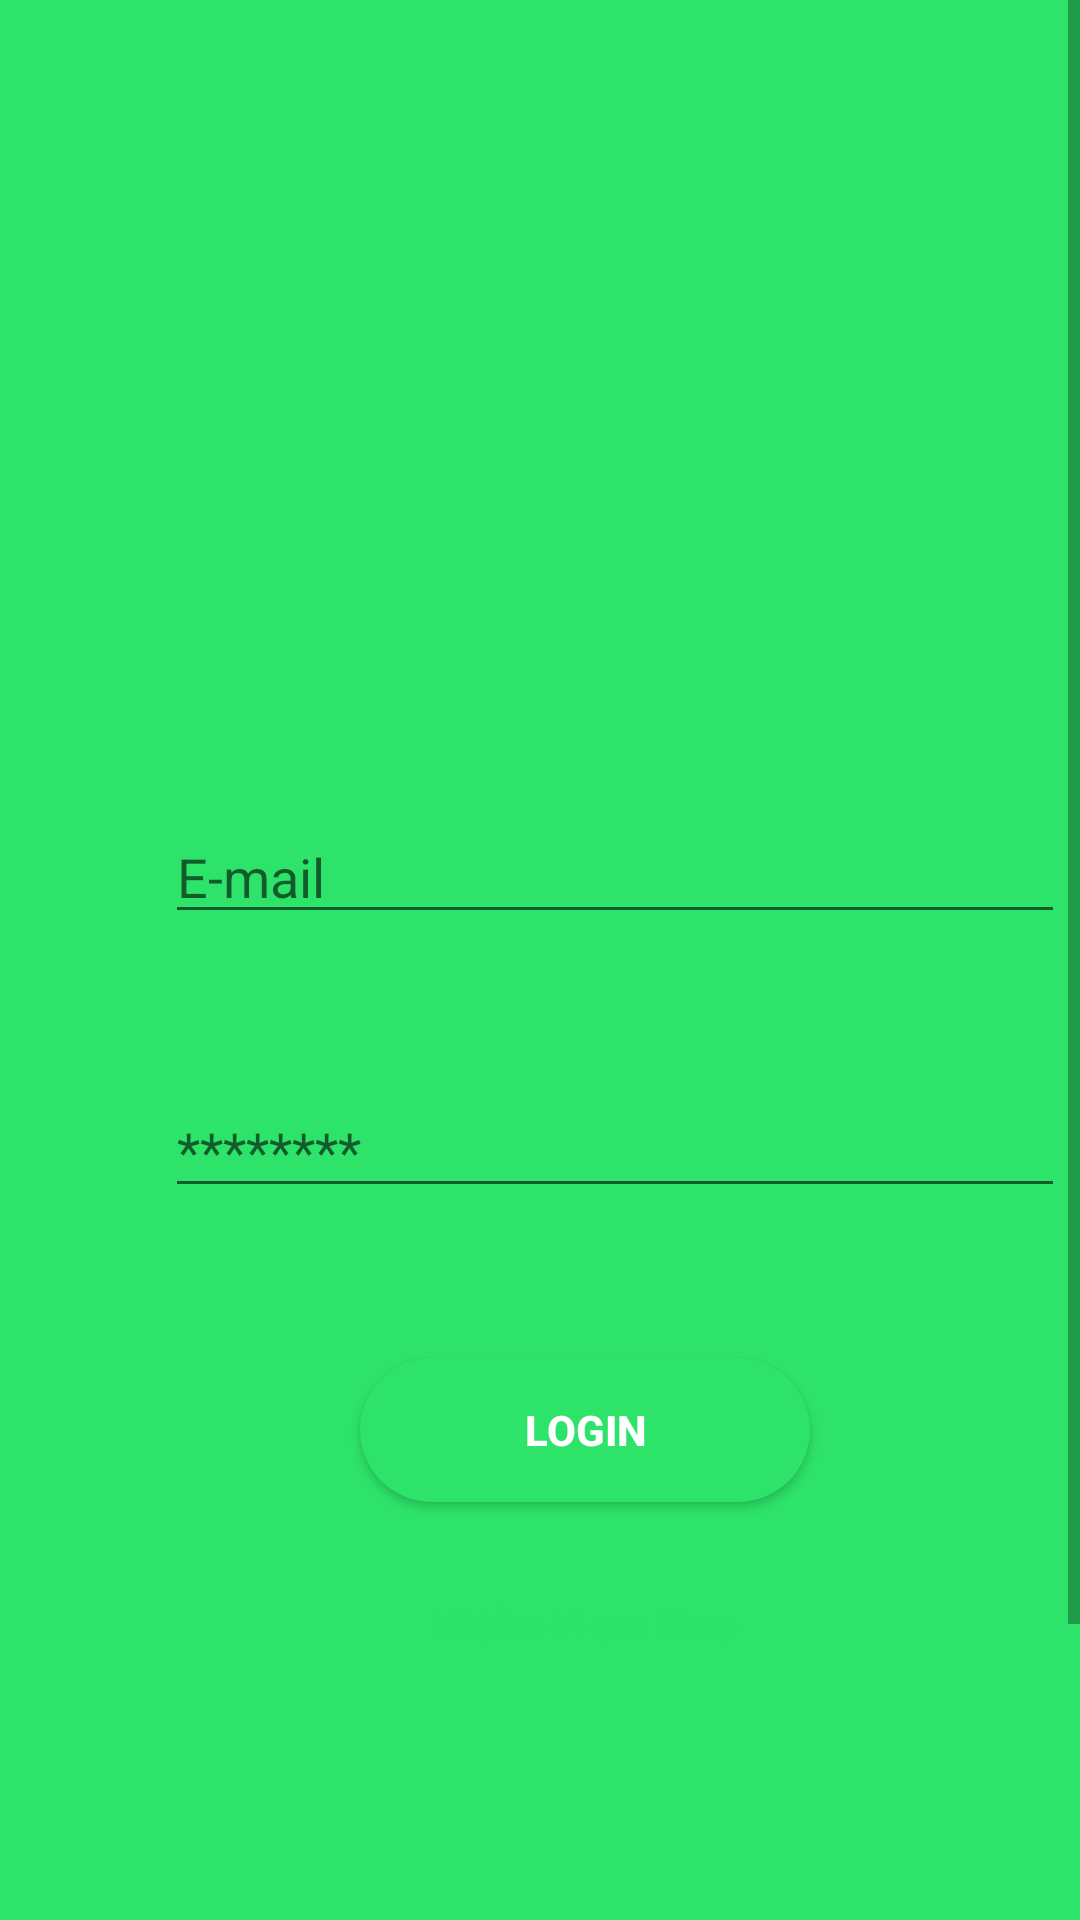

Reconstruct the res/layout file that produces this screen, plus the resources it refers to.
<!-- AndroidManifest.xml: application theme Theme.AddictiveBreak -->
<!-- res/layout/activity_login.xml -->
<?xml version="1.0" encoding="utf-8"?>
<androidx.constraintlayout.widget.ConstraintLayout xmlns:android="http://schemas.android.com/apk/res/android"
    xmlns:app="http://schemas.android.com/apk/res-auto"
    xmlns:tools="http://schemas.android.com/tools"
    android:layout_width="match_parent"
    android:layout_height="match_parent"
    android:background="#2DE369"
    tools:context=".login">

    <ScrollView
        android:layout_width="match_parent"
        android:layout_height="match_parent"
        app:layout_constraintBottom_toBottomOf="parent"
        app:layout_constraintEnd_toEndOf="parent"
        app:layout_constraintStart_toStartOf="parent"
        app:layout_constraintTop_toTopOf="parent">

        <LinearLayout
            android:layout_width="match_parent"
            android:layout_height="match_parent"
            android:orientation="vertical">

            <ImageView
                android:layout_width="80dp"
                android:layout_height="80dp"
                android:layout_margin="20dp" />

            <LinearLayout
                android:layout_width="350dp"
                android:layout_height="wrap_content"
                android:layout_marginStart="30dp"
                android:layout_marginTop="100dp"
                android:orientation="vertical"
                android:background="@drawable/infoshape">
                <EditText
                    android:id="@+id/email"
                    android:layout_width="300dp"
                    android:layout_height="wrap_content"
                    android:layout_marginStart="25dp"
                    android:layout_marginTop="50dp"
                    android:hint="E-mail"/>
                <EditText
                    android:id="@+id/pass"
                    android:layout_width="300dp"
                    android:layout_height="wrap_content"
                    android:layout_marginStart="25dp"
                    android:layout_marginTop="50dp"
                    android:inputType="textPassword"
                    android:hint="********"/>
                <Button
                    android:id="@+id/btn"
                    android:layout_width="150dp"
                    android:layout_height="wrap_content"
                    android:layout_marginStart="90dp"
                    android:layout_marginTop="50dp"
                    android:background="@drawable/buttonshape"
                    android:textColor="@color/white"
                    android:textStyle="bold"
                    android:text="Login" />
                <TextView
                    android:id="@+id/mno"
                    android:layout_width="150dp"
                    android:layout_height="wrap_content"
                    android:layout_marginStart="90dp"
                    android:layout_marginTop="30dp"
                    android:text="Make New One"
                    android:textColor="#2DE369"
                    android:textStyle="bold"
                    android:textSize="15dp"
                    android:textAlignment="center"
                    android:layout_marginBottom="50dp"/>
            </LinearLayout>
            <TextView
                android:layout_width="346dp"
                android:layout_height="wrap_content"
                android:layout_marginStart="30dp"
                android:layout_marginTop="50dp"
                android:layout_marginBottom="50dp"
                android:text="In the face of challenge, stand firm, don't yield Fuel your spirit with a relentless zeal.Addiction to resilience, let determination wield."
                android:textAlignment="center"
                android:textSize="15dp"
                android:textStyle="bold" />
        </LinearLayout>

    </ScrollView>

</androidx.constraintlayout.widget.ConstraintLayout>
<!-- resources referenced by this layout -->
<resources>
  <color name="white">#FFFFFFFF</color>
  <!-- drawable buttonshape (drawable) -->
  <?xml version="1.0" encoding="utf-8"?>
  <shape xmlns:android="http://schemas.android.com/apk/res/android">
      <solid android:color="#2DE369"/>
      <corners android:radius="99dp"/>
  </shape>
  <style name="Theme.AddictiveBreak" parent="Base.Theme.AddictiveBreak" />
  <style name="Base.Theme.AddictiveBreak" parent="Theme.AppCompat.Light.NoActionBar">
          
          
      </style>
</resources>
